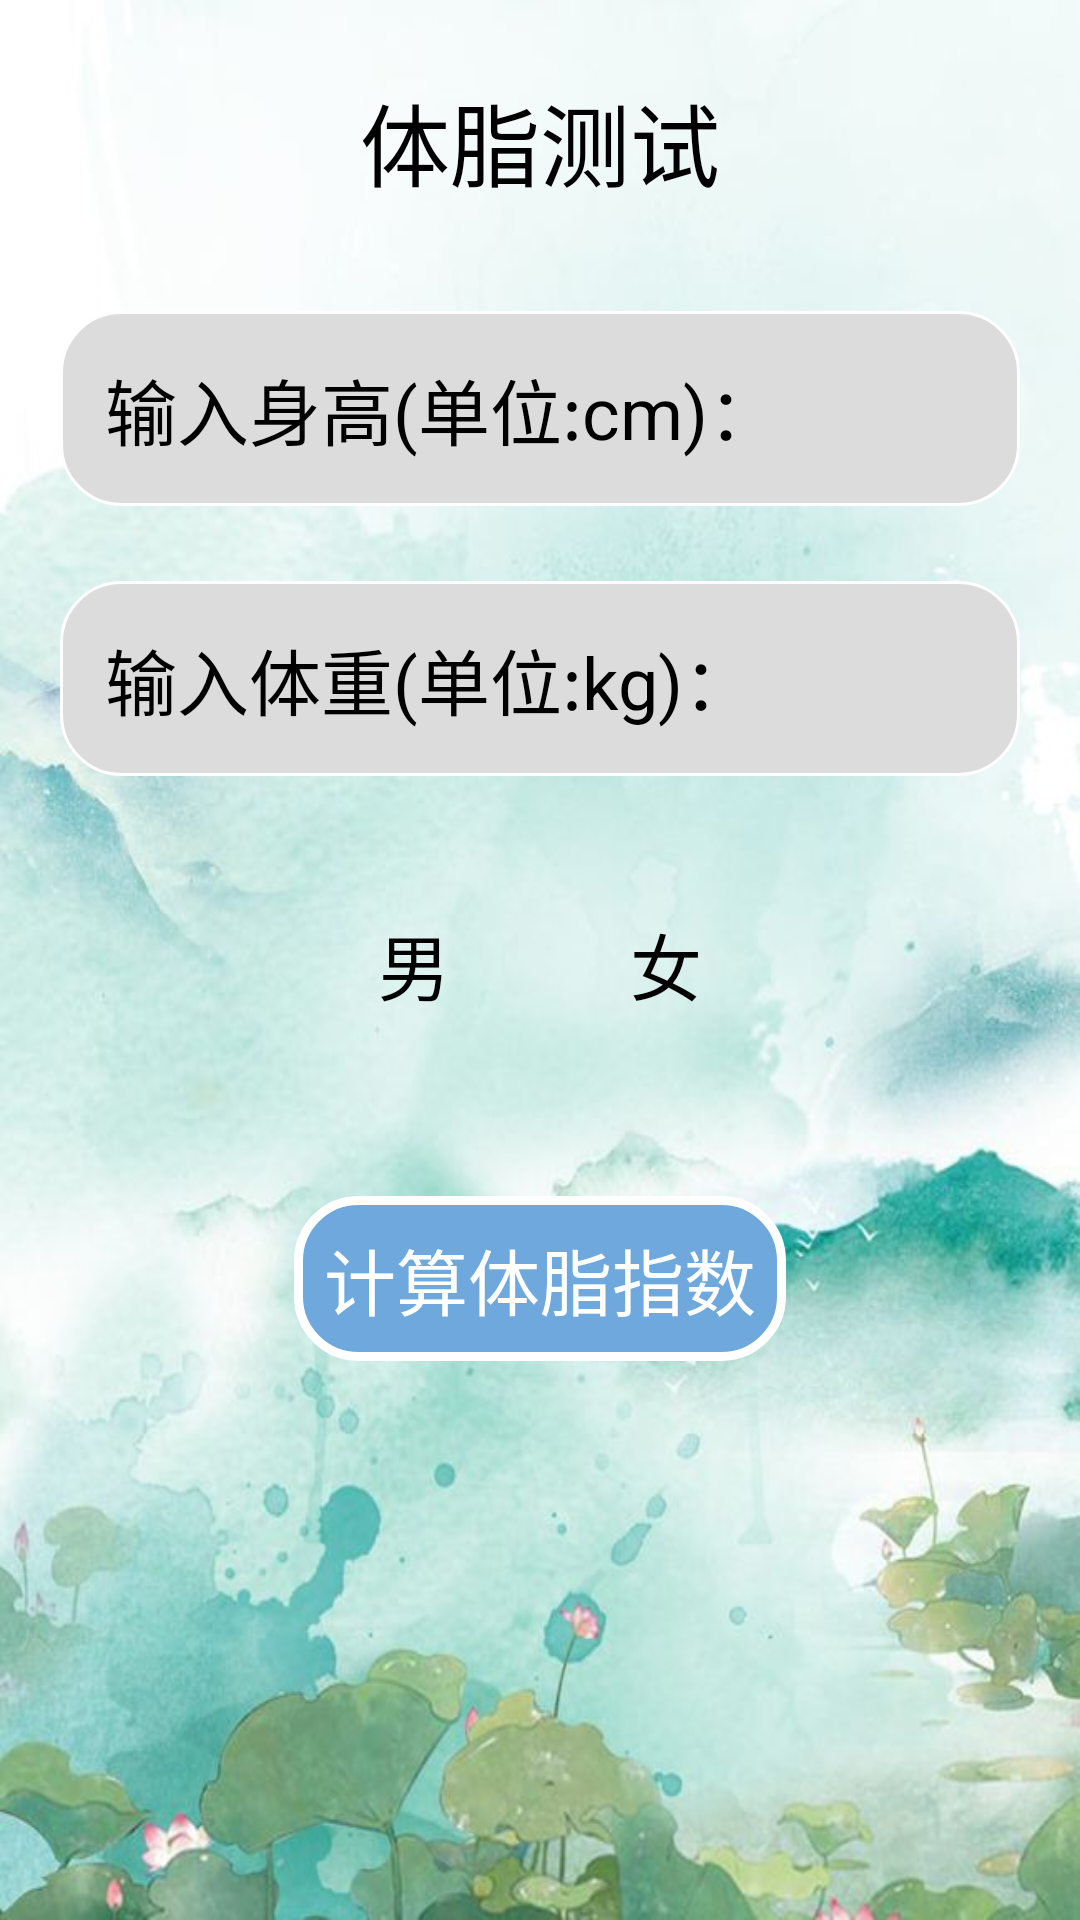

The Android layout XML behind this screen, and the referenced resources:
<!-- AndroidManifest.xml: application theme Theme.FunTestsApp -->
<!-- res/layout/activity_bmi.xml -->
<?xml version="1.0" encoding="utf-8"?>
<LinearLayout xmlns:android="http://schemas.android.com/apk/res/android"
    android:layout_width="match_parent"
    android:layout_height="match_parent"
    android:background="@drawable/b3"
    android:weightSum="5"
    android:orientation="vertical" >

    <TextView
        android:layout_width="match_parent"
        android:layout_height="wrap_content"
        android:layout_margin="25dp"
        android:gravity="center"
        android:text="体脂测试"
        android:textColor="@color/black"
        android:textSize="30dp"  />

    <EditText
        android:id="@+id/height"
        android:layout_width="match_parent"
        android:layout_height="wrap_content"
        android:layout_marginLeft="20dp"
        android:layout_marginTop="10dp"
        android:layout_marginRight="20dp"
        android:layout_marginBottom="15dp"
        android:background="@drawable/translucent_edit"
        android:hint="输入身高(单位:cm)："
        android:maxLength="16"
        android:padding="15dp"
        android:singleLine="true"
        android:textSize="24dp" />


    <EditText
        android:id="@+id/weight"
        android:layout_width="match_parent"
        android:layout_height="wrap_content"
        android:layout_marginLeft="20dp"
        android:layout_marginTop="10dp"
        android:layout_marginRight="20dp"
        android:layout_marginBottom="15dp"
        android:background="@drawable/translucent_edit"
        android:hint="输入体重(单位:kg)："
        android:maxLength="16"
        android:padding="15dp"
        android:singleLine="true"
        android:textSize="24dp" />

    <LinearLayout
        android:id="@+id/LayoutButton"
        android:layout_width="match_parent"
        android:layout_height="wrap_content"
        android:gravity="center"
        android:orientation="horizontal">
        <RadioGroup
            android:id="@+id/radioGroup"
            android:layout_width="wrap_content"
            android:layout_height="wrap_content"
            android:orientation="horizontal">
            <RadioButton
                android:id="@+id/btnMan"
                android:layout_width="wrap_content"
                android:layout_height="wrap_content"
                android:layout_margin="15dp"
                android:layout_weight="1"
                android:gravity="center"
                android:padding="15dp"
                android:textColor="@color/black"
                android:textSize="24dp"
                android:checked="true"
                android:text="男"
               />
            <RadioButton
                android:id="@+id/btnWoman"
                android:layout_width="wrap_content"
                android:layout_height="wrap_content"
                android:layout_margin="15dp"
                android:layout_weight="1"
                android:gravity="center"
                android:padding="15dp"
                android:textColor="@color/black"
                android:textSize="24dp"
                android:checked="true"
                android:text="女"/>
        </RadioGroup>
    </LinearLayout>

    <Button
        android:id="@+id/btn"
        android:layout_width="wrap_content"
        android:layout_height="wrap_content"
        android:layout_gravity="center_horizontal"
        android:textSize="24sp"
        android:textColor="@color/white"
        android:layout_margin="30dp"
        android:background="@drawable/translucent_button"
        android:text="计算体脂指数" />
</LinearLayout>
<!-- resources referenced by this layout -->
<resources>
  <!-- drawable b3: jpeg bitmap (drawable, 49118 bytes) -->
  <!-- drawable translucent_button (drawable) -->
  <?xml version="1.0" encoding="utf-8"?>
  <shape xmlns:android="http://schemas.android.com/apk/res/android">
      <solid android:color="#6fa8dc" />
      <stroke android:width="3dip" android:color="#fefefe" />
      <corners android:radius="20dp"/>
      <padding android:bottom="10dp"
          android:left="10dp"
          android:right="10dp"
          android:top="10dp"/>
  </shape>
  <!-- drawable translucent_edit (drawable) -->
  <?xml version="1.0" encoding="utf-8"?>
  <shape xmlns:android="http://schemas.android.com/apk/res/android">
      <solid android:color="#DCDCDC" />
      <stroke android:width="1dip" android:color="#fefefe" />
      <corners android:radius="20dp"/>
      <padding android:bottom="10dp"
          android:left="10dp"
          android:right="10dp"
          android:top="10dp"/>
  </shape>
  <style name="Theme.FunTestsApp" parent="Theme.MaterialComponents.DayNight.DarkActionBar">
          
          <item name="colorPrimary">@color/purple_200</item>
          <item name="colorPrimaryVariant">@color/purple_700</item>
          <item name="colorOnPrimary">@color/black</item>
          
          <item name="colorSecondary">@color/teal_200</item>
          <item name="colorSecondaryVariant">@color/teal_200</item>
          <item name="colorOnSecondary">@color/black</item>
          
          <item name="android:statusBarColor" tools:targetApi="l">?attr/colorPrimaryVariant</item>
          
      </style>
  <!-- not gathered from this repository: default colours our renderer supplied (Android Studio template values) -->
  <color name="purple_200">#FFBB86FC</color>
  <color name="purple_700">#FF3700B3</color>
  <color name="teal_200">#FF03DAC5</color>
  <color name="black">#FF000000</color>
  <color name="white">#FFFFFFFF</color>
</resources>
